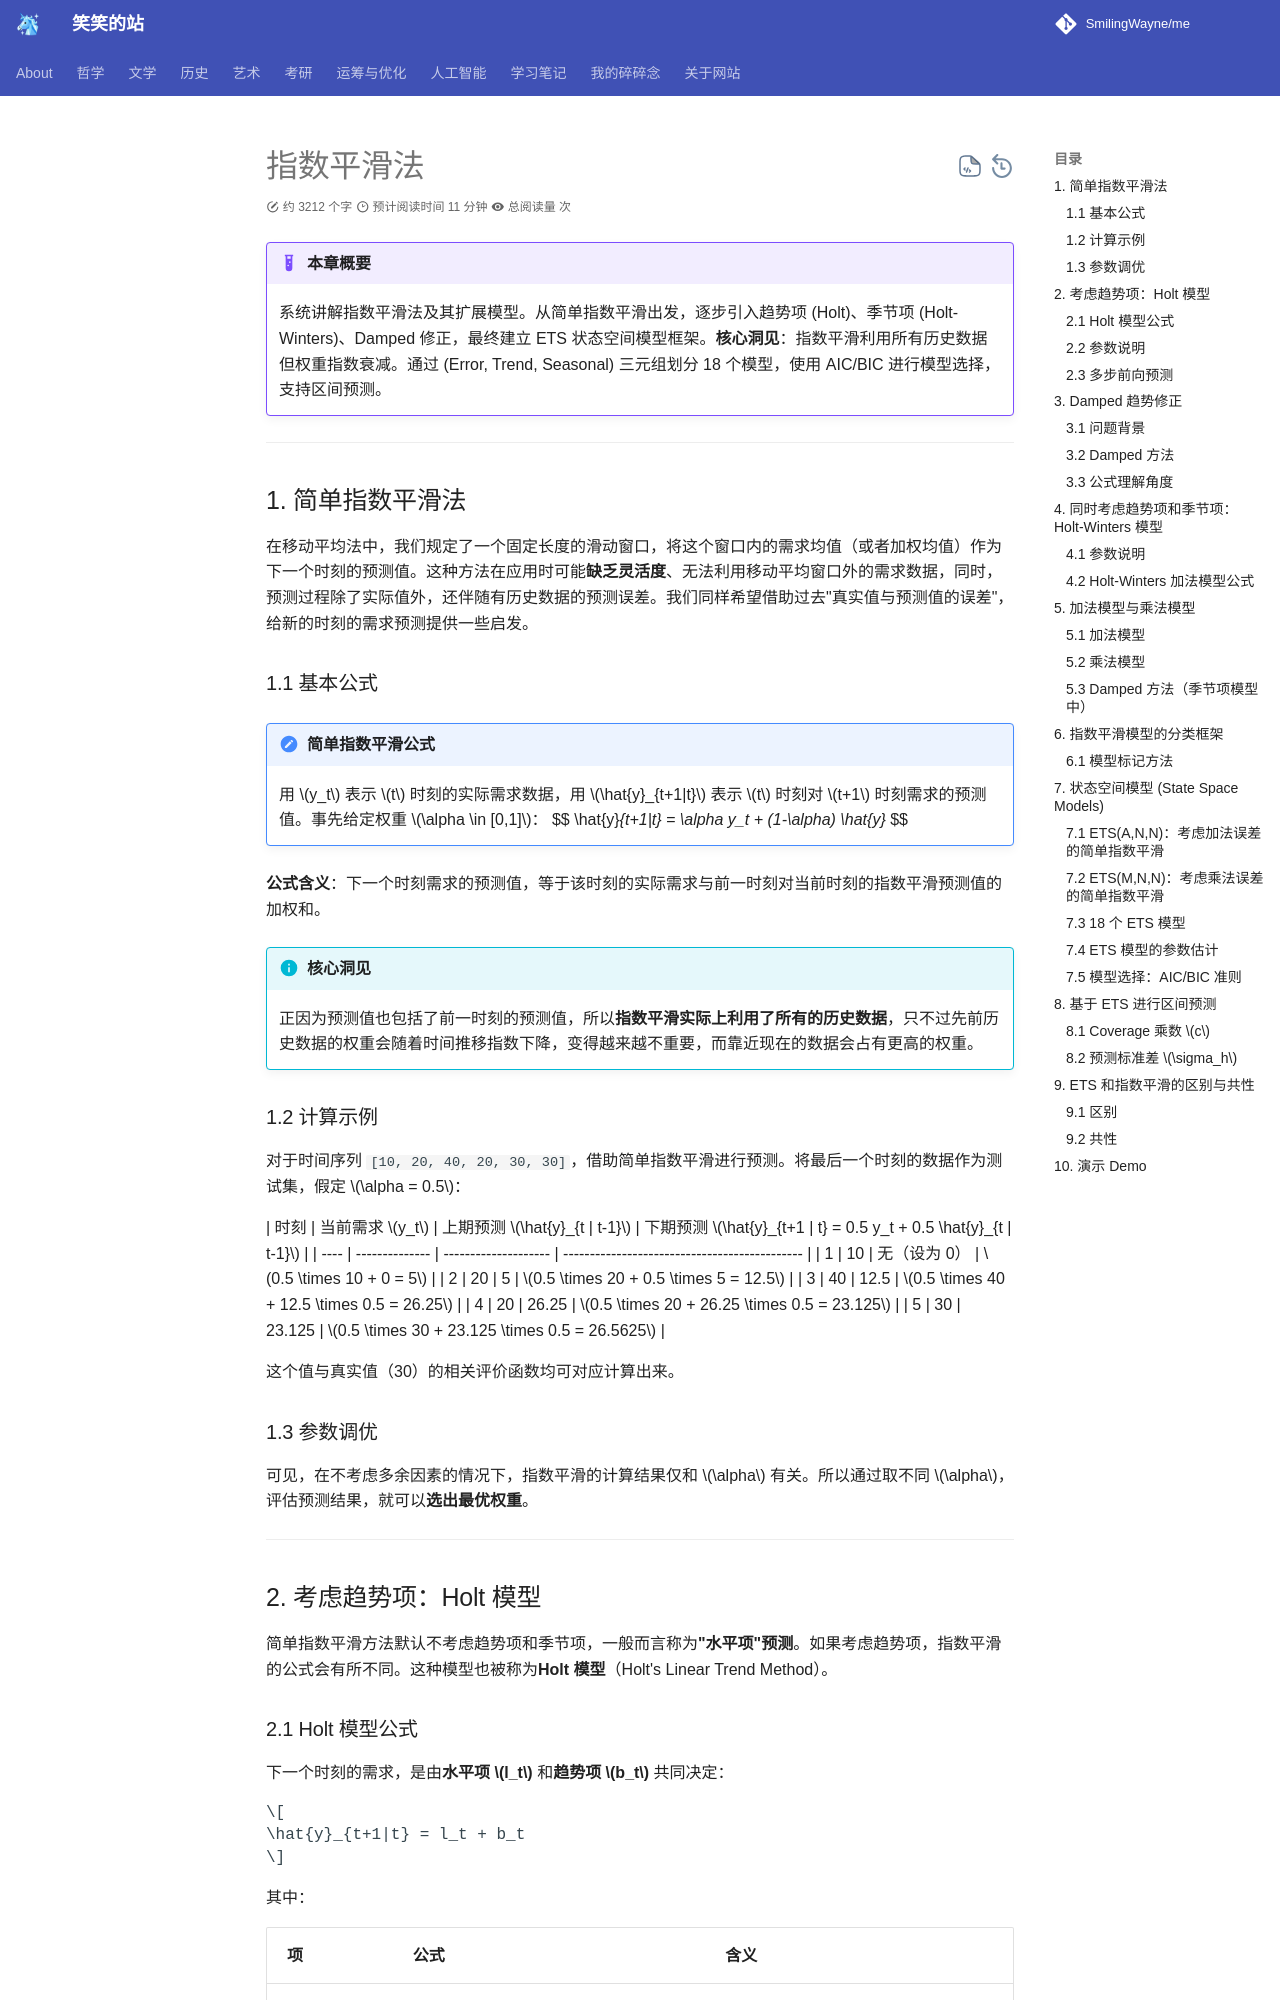

repository: SmilingWayne/me · page: Study/TimeSeries/ExponentialSmoothing/index.html · generator: mkdocs

---
title: 指数平滑法完全指南：从简单平滑到 ETS 状态空间模型
slug: exponential-smoothing-ets-state-space-models
summary: 系统讲解指数平滑法及其扩展模型。从简单指数平滑出发，逐步引入趋势项 (Holt)、季节项 (Holt-Winters)、Damped 修正，最终建立 ETS 状态空间模型框架。核心洞见：指数平滑利用所有历史数据但权重指数衰减。通过 (Error, Trend, Seasonal) 三元组划分 18 个模型，使用 AIC/BIC 进行模型选择，支持区间预测。
---

# 指数平滑法

!!! example "本章概要"

    系统讲解指数平滑法及其扩展模型。从简单指数平滑出发，逐步引入趋势项 (Holt)、季节项 (Holt-Winters)、Damped 修正，最终建立 ETS 状态空间模型框架。**核心洞见**：指数平滑利用所有历史数据但权重指数衰减。通过 (Error, Trend, Seasonal) 三元组划分 18 个模型，使用 AIC/BIC 进行模型选择，支持区间预测。

---

## 1. 简单指数平滑法

在移动平均法中，我们规定了一个固定长度的滑动窗口，将这个窗口内的需求均值（或者加权均值）作为下一个时刻的预测值。这种方法在应用时可能**缺乏灵活度**、无法利用移动平均窗口外的需求数据，同时，预测过程除了实际值外，还伴随有历史数据的预测误差。我们同样希望借助过去"真实值与预测值的误差"，给新的时刻的需求预测提供一些启发。

### 1.1 基本公式

!!! definition "简单指数平滑公式"

    用 $y_t$ 表示 $t$ 时刻的实际需求数据，用 $\hat{y}_{t+1|t}$ 表示 $t$ 时刻对 $t+1$ 时刻需求的预测值。事先给定权重 $\alpha \in [0,1]$：
    $$
    \hat{y}_{t+1|t} = \alpha y_t + (1-\alpha) \hat{y}_{t|t-1}
    $$

**公式含义**：下一个时刻需求的预测值，等于该时刻的实际需求与前一时刻对当前时刻的指数平滑预测值的加权和。

!!! info "核心洞见"

    正因为预测值也包括了前一时刻的预测值，所以**指数平滑实际上利用了所有的历史数据**，只不过先前历史数据的权重会随着时间推移指数下降，变得越来越不重要，而靠近现在的数据会占有更高的权重。
